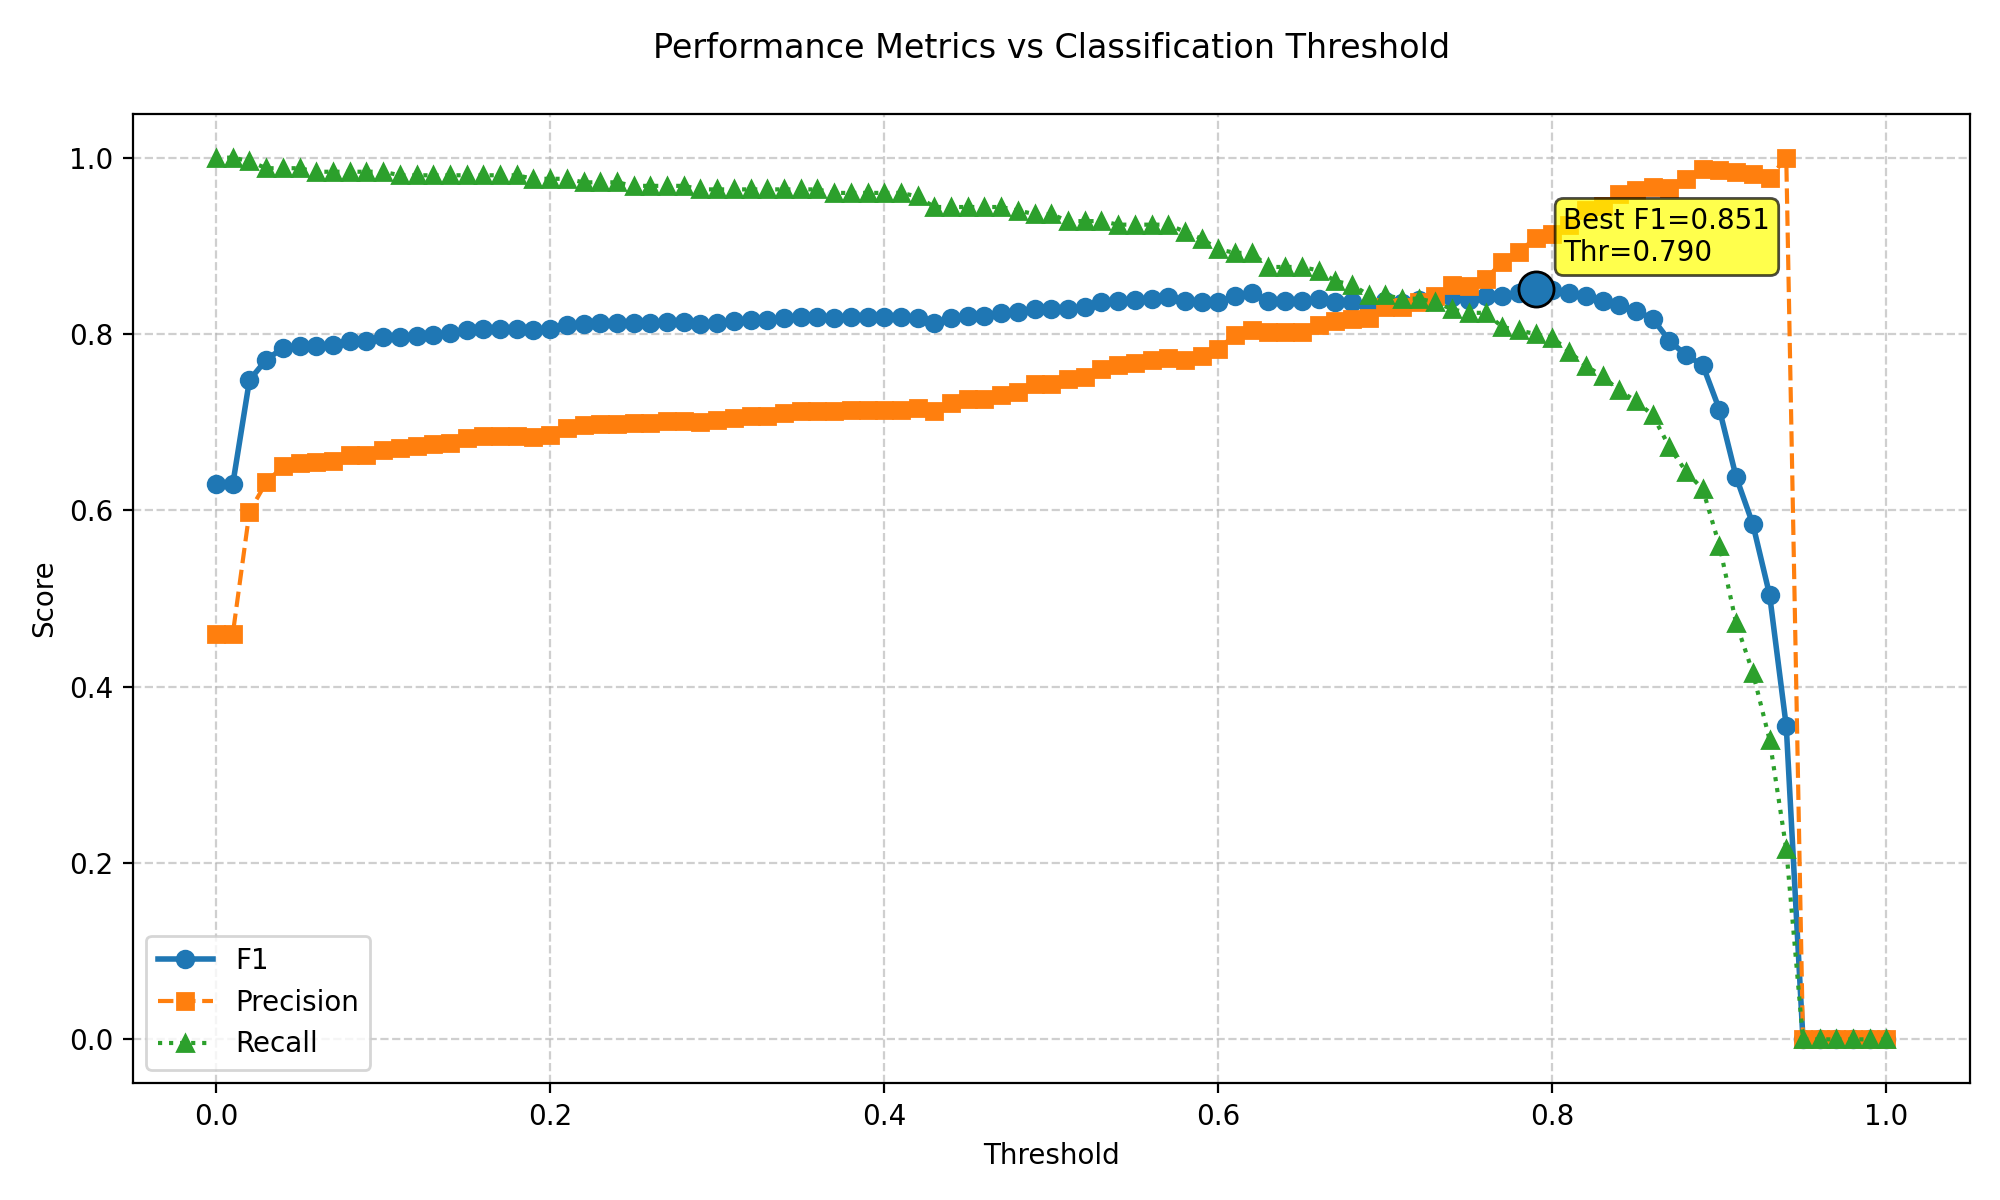

Data behind this chart, as committed beside it:
threshold, f1, precision, recall
0.0, 0.6297, 0.4596, 1.0
0.01, 0.6297, 0.4596, 1.0
0.02, 0.7477, 0.5986, 0.996
0.03, 0.7707, 0.6317, 0.988
0.04, 0.7841, 0.65, 0.988
0.05, 0.7866, 0.6534, 0.988
0.06, 0.7859, 0.6543, 0.984
0.07, 0.7872, 0.656, 0.984
0.08, 0.7923, 0.6631, 0.984
0.09, 0.7923, 0.6631, 0.984
0.1, 0.7961, 0.6685, 0.984
0.11, 0.7967, 0.6712, 0.98
0.12, 0.798, 0.6731, 0.98
0.13, 0.7993, 0.6749, 0.98
0.14, 0.8007, 0.6768, 0.98
0.15, 0.8046, 0.6825, 0.98
0.16, 0.8059, 0.6844, 0.98
0.17, 0.8059, 0.6844, 0.98
0.18, 0.8059, 0.6844, 0.98
0.19, 0.804, 0.6835, 0.976
0.2, 0.8053, 0.6854, 0.976
0.21, 0.8106, 0.6932, 0.976
0.22, 0.8114, 0.6963, 0.972
0.23, 0.8127, 0.6983, 0.972
0.24, 0.8127, 0.6983, 0.972
0.25, 0.8121, 0.6994, 0.968
0.26, 0.8121, 0.6994, 0.968
0.27, 0.8134, 0.7014, 0.968
0.28, 0.8134, 0.7014, 0.968
0.29, 0.8114, 0.7006, 0.964
0.3, 0.8128, 0.7026, 0.964
0.31, 0.8142, 0.7047, 0.964
0.32, 0.8156, 0.7067, 0.964
0.33, 0.8156, 0.7067, 0.964
0.34, 0.8183, 0.7109, 0.964
0.35, 0.8197, 0.713, 0.964
0.36, 0.8197, 0.713, 0.964
0.37, 0.8177, 0.7122, 0.96
0.38, 0.8191, 0.7143, 0.96
0.39, 0.8191, 0.7143, 0.96
0.4, 0.8191, 0.7143, 0.96
0.41, 0.8191, 0.7143, 0.96
0.42, 0.8185, 0.7156, 0.956
0.43, 0.8124, 0.713, 0.944
0.44, 0.818, 0.7217, 0.944
0.45, 0.8209, 0.7262, 0.944
0.46, 0.8209, 0.7262, 0.944
0.47, 0.8237, 0.7307, 0.944
0.48, 0.8246, 0.7344, 0.94
0.49, 0.8283, 0.7429, 0.936
0.5, 0.8283, 0.7429, 0.936
0.51, 0.8286, 0.7484, 0.928
0.52, 0.8301, 0.7508, 0.928
0.53, 0.836, 0.7607, 0.928
0.54, 0.837, 0.7649, 0.924
0.55, 0.8385, 0.7674, 0.924
0.56, 0.84, 0.77, 0.924
0.57, 0.8415, 0.7726, 0.924
0.58, 0.8373, 0.771, 0.916
0.59, 0.8361, 0.7747, 0.908
... 41 more rows
